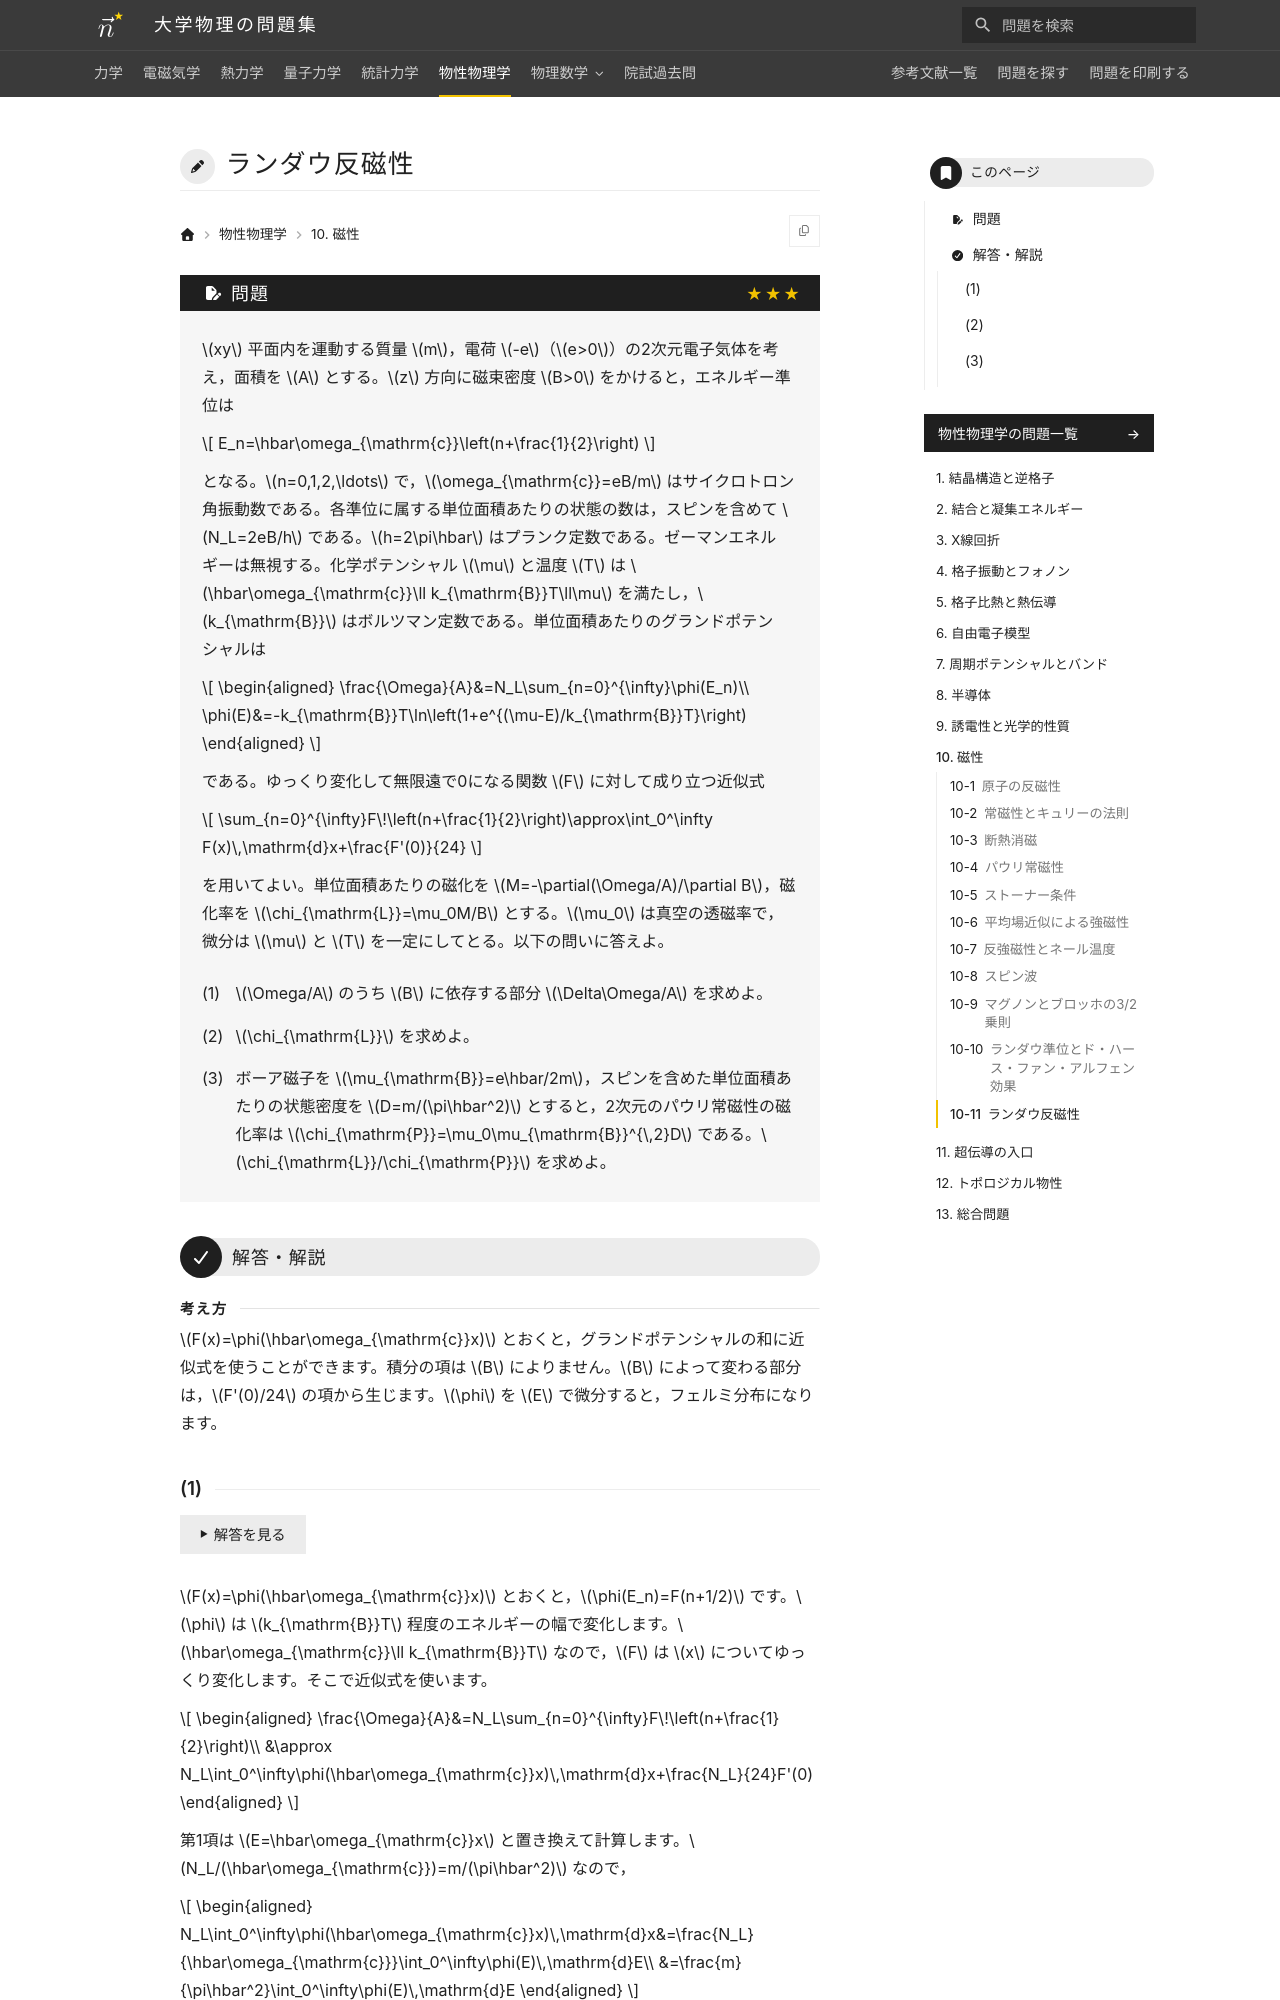

repository: Nanana-2/physics-site · page: 06solid_state/10/10_075/index.html · generator: mkdocs

---
tags:
  - 発展
---

# ランダウ反磁性

## 問題
$xy$ 平面内を運動する質量 $m$，電荷 $-e$（$e>0$）の2次元電子気体を考え，面積を $A$ とする。$z$ 方向に磁束密度 $B>0$ をかけると，エネルギー準位は

$$
E_n=\hbar\omega_{\mathrm{c}}\left(n+\frac{1}{2}\right)
$$

となる。$n=0,1,2,\ldots$ で，$\omega_{\mathrm{c}}=eB/m$ はサイクロトロン角振動数である。各準位に属する単位面積あたりの状態の数は，スピンを含めて $N_L=2eB/h$ である。$h=2\pi\hbar$ はプランク定数である。ゼーマンエネルギーは無視する。化学ポテンシャル $\mu$ と温度 $T$ は $\hbar\omega_{\mathrm{c}}\ll k_{\mathrm{B}}T\ll\mu$ を満たし，$k_{\mathrm{B}}$ はボルツマン定数である。単位面積あたりのグランドポテンシャルは

$$
\begin{aligned}
\frac{\Omega}{A}&=N_L\sum_{n=0}^{\infty}\phi(E_n)\\
\phi(E)&=-k_{\mathrm{B}}T\ln\left(1+e^{(\mu-E)/k_{\mathrm{B}}T}\right)
\end{aligned}
$$

である。ゆっくり変化して無限遠で0になる関数 $F$ に対して成り立つ近似式

$$
\sum_{n=0}^{\infty}F\!\left(n+\frac{1}{2}\right)\approx\int_0^\infty F(x)\,\mathrm{d}x+\frac{F'(0)}{24}
$$

を用いてよい。単位面積あたりの磁化を $M=-\partial(\Omega/A)/\partial B$，磁化率を $\chi_{\mathrm{L}}=\mu_0M/B$ とする。$\mu_0$ は真空の透磁率で，微分は $\mu$ と $T$ を一定にしてとる。以下の問いに答えよ。

(1) $\Omega/A$ のうち $B$ に依存する部分 $\Delta\Omega/A$ を求めよ。

(2) $\chi_{\mathrm{L}}$ を求めよ。

(3) ボーア磁子を $\mu_{\mathrm{B}}=e\hbar/2m$，スピンを含めた単位面積あたりの状態密度を $D=m/(\pi\hbar^2)$ とすると，2次元のパウリ常磁性の磁化率は $\chi_{\mathrm{P}}=\mu_0\mu_{\mathrm{B}}^{\,2}D$ である。$\chi_{\mathrm{L}}/\chi_{\mathrm{P}}$ を求めよ。

---

## 解答・解説
